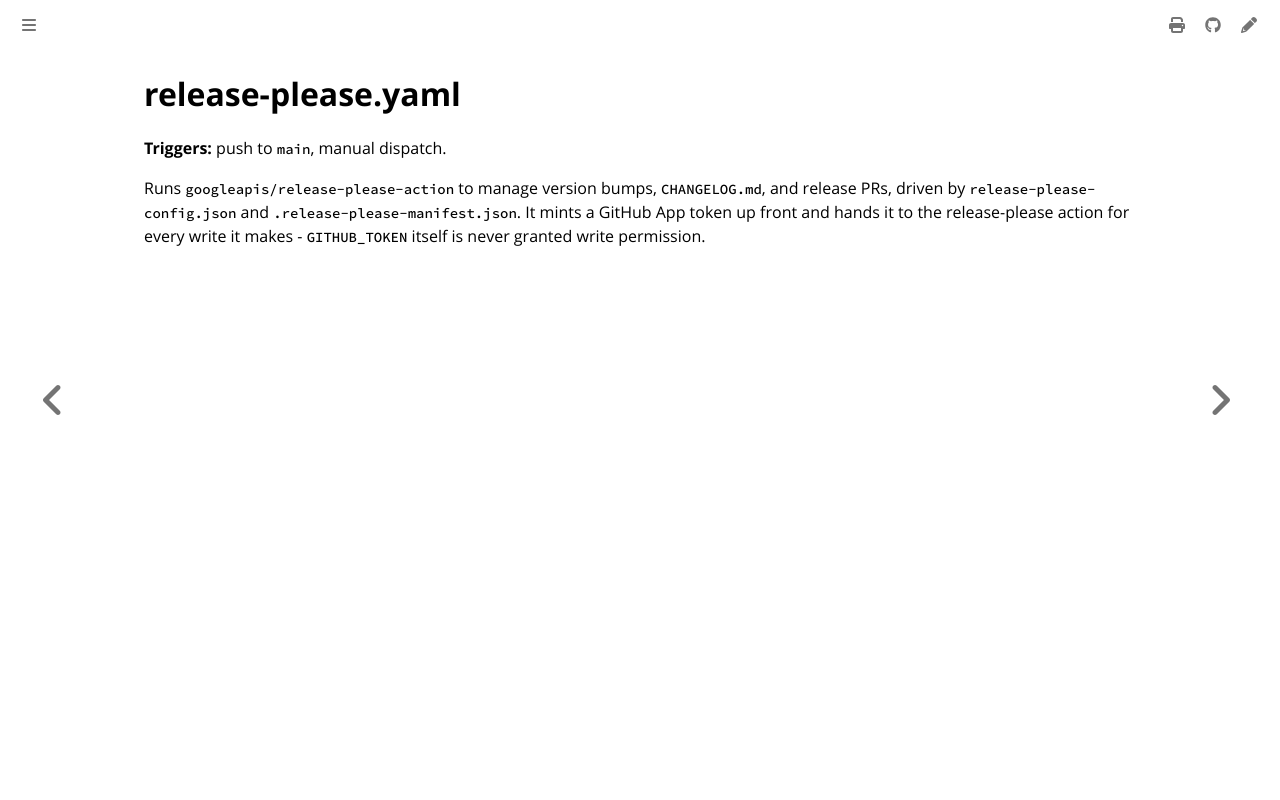

repository: colonel-byte/cargoship · page: workflows/release-please.html · generator: mdbook

# release-please.yaml

**Triggers:** push to `main`, manual dispatch.

Runs `googleapis/release-please-action` to manage version bumps, `CHANGELOG.md`, and release PRs, driven by `release-please-config.json` and `.release-please-manifest.json`. It mints a GitHub App token up front and hands it to the release-please action for every write it makes - `GITHUB_TOKEN` itself is never granted write permission.
